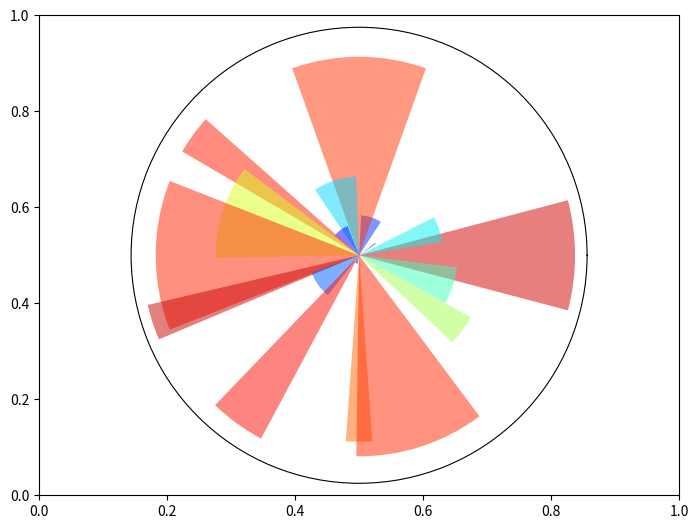

Python code for this plot:
import matplotlib.pyplot as plt
import numpy as np

plt.axes([0, 0, 1, 1])

N = 20
ax = plt.axes([0.025, 0.025, 0.95, 0.95], polar=True)
theta = np.arange(0., 2 * np.pi, 2 * np.pi / N)
radii = 10 * np.random.rand(N)
width = np.pi / 4 * np.random.rand(N)
bars = plt.bar(theta, radii, width=width, bottom=0.0)

for r, bar in zip(radii, bars):
    bar.set_facecolor(plt.cm.jet(r / 10.))
    bar.set_alpha(0.5)
    
plt.xticks(())
plt.yticks(())
plt.show()